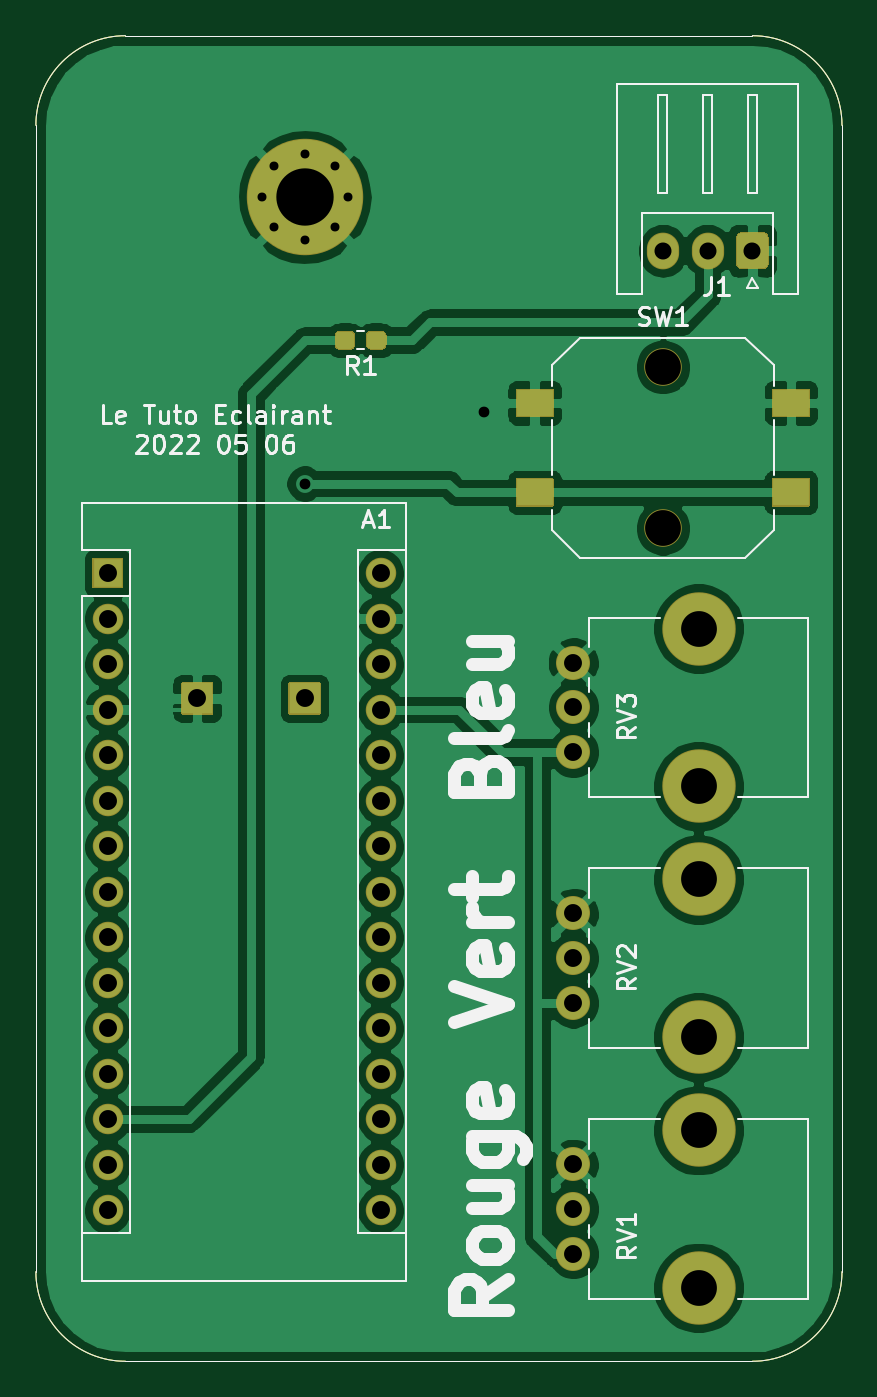
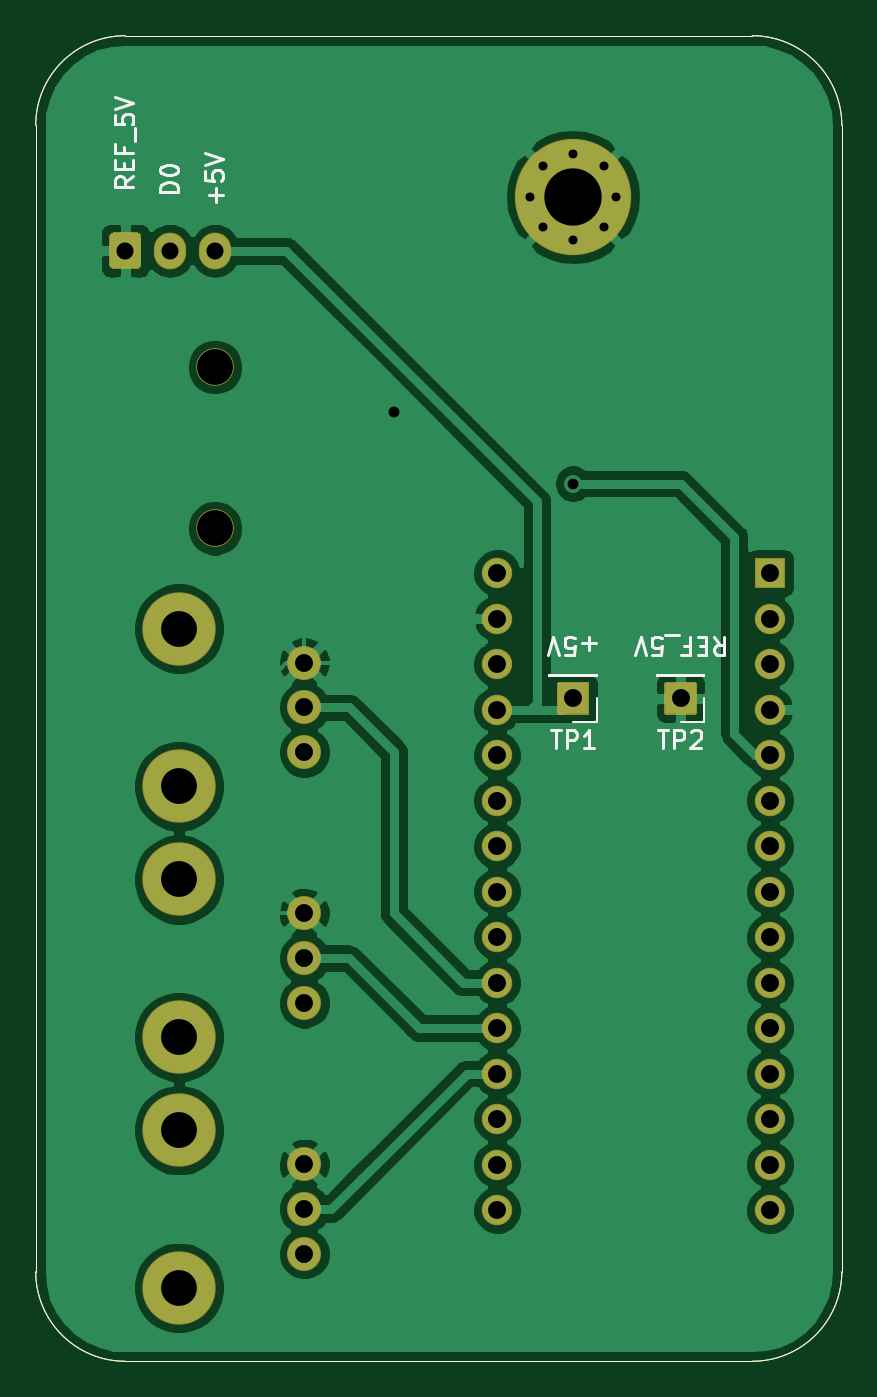
Circuit board: 11 layer files. Board 45.0 x 74.0 mm.
- bottom_copper: LTE_HW-B_Cu.gbr (91047 bytes)
- bottom_mask: LTE_HW-B_Mask.gbr (4223 bytes)
- paste: LTE_HW-B_Paste.gbr (1026 bytes)
- bottom_silk: LTE_HW-B_SilkS.gbr (7340 bytes)
- outline: LTE_HW-Edge_Cuts.gbr (999 bytes)
- top_copper: LTE_HW-F_Cu.gbr (107120 bytes)
- top_mask: LTE_HW-F_Mask.gbr (6270 bytes)
- paste: LTE_HW-F_Paste.gbr (1872 bytes)
- top_silk: LTE_HW-F_SilkS.gbr (19938 bytes)
- drill: LTE_HW-NPTH.drl (412 bytes)
- drill: LTE_HW-PTH.drl (1202 bytes)

=== bottom_copper: LTE_HW-B_Cu.gbr (91047 bytes, source omitted) ===
=== bottom_mask: LTE_HW-B_Mask.gbr ===
%TF.GenerationSoftware,KiCad,Pcbnew,(5.1.10)-1*%
%TF.CreationDate,2022-05-06T17:00:31+02:00*%
%TF.ProjectId,LTE_HW,4c54455f-4857-42e6-9b69-6361645f7063,rev?*%
%TF.SameCoordinates,Original*%
%TF.FileFunction,Soldermask,Bot*%
%TF.FilePolarity,Negative*%
%FSLAX46Y46*%
G04 Gerber Fmt 4.6, Leading zero omitted, Abs format (unit mm)*
G04 Created by KiCad (PCBNEW (5.1.10)-1) date 2022-05-06 17:00:31*
%MOMM*%
%LPD*%
G01*
G04 APERTURE LIST*
%TA.AperFunction,Profile*%
%ADD10C,0.050000*%
%TD*%
%ADD11O,1.700000X1.700000*%
%ADD12C,6.500000*%
%ADD13C,0.900000*%
%ADD14O,1.800000X2.050000*%
%ADD15C,2.100000*%
%ADD16C,1.900000*%
%ADD17C,4.100000*%
G04 APERTURE END LIST*
D10*
X150000000Y-145000000D02*
G75*
G02*
X145000000Y-150000000I-5000000J0D01*
G01*
X145000000Y-76000000D02*
G75*
G02*
X150000000Y-81000000I0J-5000000D01*
G01*
X105000000Y-81000000D02*
G75*
G02*
X110000000Y-76000000I5000000J0D01*
G01*
X110000000Y-150000000D02*
G75*
G02*
X105000000Y-145000000I0J5000000D01*
G01*
X145000000Y-76000000D02*
X110000000Y-76000000D01*
X150000000Y-145000000D02*
X150000000Y-81000000D01*
X110000000Y-150000000D02*
X145000000Y-150000000D01*
X105000000Y-81000000D02*
X105000000Y-145000000D01*
%TO.C,TP2*%
G36*
G01*
X113100000Y-113850000D02*
X113100000Y-112150000D01*
G75*
G02*
X113150000Y-112100000I50000J0D01*
G01*
X114850000Y-112100000D01*
G75*
G02*
X114900000Y-112150000I0J-50000D01*
G01*
X114900000Y-113850000D01*
G75*
G02*
X114850000Y-113900000I-50000J0D01*
G01*
X113150000Y-113900000D01*
G75*
G02*
X113100000Y-113850000I0J50000D01*
G01*
G37*
%TD*%
%TO.C,TP1*%
G36*
G01*
X119100000Y-113850000D02*
X119100000Y-112150000D01*
G75*
G02*
X119150000Y-112100000I50000J0D01*
G01*
X120850000Y-112100000D01*
G75*
G02*
X120900000Y-112150000I0J-50000D01*
G01*
X120900000Y-113850000D01*
G75*
G02*
X120850000Y-113900000I-50000J0D01*
G01*
X119150000Y-113900000D01*
G75*
G02*
X119100000Y-113850000I0J50000D01*
G01*
G37*
%TD*%
%TO.C,A1*%
G36*
G01*
X108150000Y-106800000D02*
X108150000Y-105200000D01*
G75*
G02*
X108200000Y-105150000I50000J0D01*
G01*
X109800000Y-105150000D01*
G75*
G02*
X109850000Y-105200000I0J-50000D01*
G01*
X109850000Y-106800000D01*
G75*
G02*
X109800000Y-106850000I-50000J0D01*
G01*
X108200000Y-106850000D01*
G75*
G02*
X108150000Y-106800000I0J50000D01*
G01*
G37*
D11*
X124240000Y-139020000D03*
X109000000Y-108540000D03*
X124240000Y-136480000D03*
X109000000Y-111080000D03*
X124240000Y-133940000D03*
X109000000Y-113620000D03*
X124240000Y-131400000D03*
X109000000Y-116160000D03*
X124240000Y-128860000D03*
X109000000Y-118700000D03*
X124240000Y-126320000D03*
X109000000Y-121240000D03*
X124240000Y-123780000D03*
X109000000Y-123780000D03*
X124240000Y-121240000D03*
X109000000Y-126320000D03*
X124240000Y-118700000D03*
X109000000Y-128860000D03*
X124240000Y-116160000D03*
X109000000Y-131400000D03*
X124240000Y-113620000D03*
X109000000Y-133940000D03*
X124240000Y-111080000D03*
X109000000Y-136480000D03*
X124240000Y-108540000D03*
X109000000Y-139020000D03*
X124240000Y-106000000D03*
X109000000Y-141560000D03*
X124240000Y-141560000D03*
%TD*%
D12*
%TO.C,H1*%
X120000000Y-85000000D03*
D13*
X122400000Y-85000000D03*
X121697056Y-86697056D03*
X120000000Y-87400000D03*
X118302944Y-86697056D03*
X117600000Y-85000000D03*
X118302944Y-83302944D03*
X120000000Y-82600000D03*
X121697056Y-83302944D03*
%TD*%
%TO.C,J1*%
G36*
G01*
X145900000Y-87239705D02*
X145900000Y-88760295D01*
G75*
G02*
X145635295Y-89025000I-264705J0D01*
G01*
X144364705Y-89025000D01*
G75*
G02*
X144100000Y-88760295I0J264705D01*
G01*
X144100000Y-87239705D01*
G75*
G02*
X144364705Y-86975000I264705J0D01*
G01*
X145635295Y-86975000D01*
G75*
G02*
X145900000Y-87239705I0J-264705D01*
G01*
G37*
D14*
X142500000Y-88000000D03*
X140000000Y-88000000D03*
%TD*%
D15*
%TO.C,SW1*%
X140000000Y-103500000D03*
X140000000Y-94500000D03*
%TD*%
D16*
%TO.C,RV1*%
X135000000Y-139000000D03*
X135000000Y-141500000D03*
X135000000Y-144000000D03*
D17*
X142000000Y-137100000D03*
X142000000Y-145900000D03*
%TD*%
%TO.C,RV2*%
X142000000Y-131900000D03*
X142000000Y-123100000D03*
D16*
X135000000Y-130000000D03*
X135000000Y-127500000D03*
X135000000Y-125000000D03*
%TD*%
%TO.C,RV3*%
X135000000Y-111000000D03*
X135000000Y-113500000D03*
X135000000Y-116000000D03*
D17*
X142000000Y-109100000D03*
X142000000Y-117900000D03*
%TD*%
M02*

=== paste: LTE_HW-B_Paste.gbr ===
%TF.GenerationSoftware,KiCad,Pcbnew,(5.1.10)-1*%
%TF.CreationDate,2022-05-06T17:00:31+02:00*%
%TF.ProjectId,LTE_HW,4c54455f-4857-42e6-9b69-6361645f7063,rev?*%
%TF.SameCoordinates,Original*%
%TF.FileFunction,Paste,Bot*%
%TF.FilePolarity,Positive*%
%FSLAX46Y46*%
G04 Gerber Fmt 4.6, Leading zero omitted, Abs format (unit mm)*
G04 Created by KiCad (PCBNEW (5.1.10)-1) date 2022-05-06 17:00:31*
%MOMM*%
%LPD*%
G01*
G04 APERTURE LIST*
%TA.AperFunction,Profile*%
%ADD10C,0.050000*%
%TD*%
G04 APERTURE END LIST*
D10*
X150000000Y-145000000D02*
G75*
G02*
X145000000Y-150000000I-5000000J0D01*
G01*
X145000000Y-76000000D02*
G75*
G02*
X150000000Y-81000000I0J-5000000D01*
G01*
X105000000Y-81000000D02*
G75*
G02*
X110000000Y-76000000I5000000J0D01*
G01*
X110000000Y-150000000D02*
G75*
G02*
X105000000Y-145000000I0J5000000D01*
G01*
X145000000Y-76000000D02*
X110000000Y-76000000D01*
X150000000Y-145000000D02*
X150000000Y-81000000D01*
X110000000Y-150000000D02*
X145000000Y-150000000D01*
X105000000Y-81000000D02*
X105000000Y-145000000D01*
M02*

=== bottom_silk: LTE_HW-B_SilkS.gbr (7340 bytes, source omitted) ===
=== outline: LTE_HW-Edge_Cuts.gbr ===
%TF.GenerationSoftware,KiCad,Pcbnew,(5.1.10)-1*%
%TF.CreationDate,2022-05-06T17:00:31+02:00*%
%TF.ProjectId,LTE_HW,4c54455f-4857-42e6-9b69-6361645f7063,rev?*%
%TF.SameCoordinates,Original*%
%TF.FileFunction,Profile,NP*%
%FSLAX46Y46*%
G04 Gerber Fmt 4.6, Leading zero omitted, Abs format (unit mm)*
G04 Created by KiCad (PCBNEW (5.1.10)-1) date 2022-05-06 17:00:31*
%MOMM*%
%LPD*%
G01*
G04 APERTURE LIST*
%TA.AperFunction,Profile*%
%ADD10C,0.050000*%
%TD*%
G04 APERTURE END LIST*
D10*
X150000000Y-145000000D02*
G75*
G02*
X145000000Y-150000000I-5000000J0D01*
G01*
X145000000Y-76000000D02*
G75*
G02*
X150000000Y-81000000I0J-5000000D01*
G01*
X105000000Y-81000000D02*
G75*
G02*
X110000000Y-76000000I5000000J0D01*
G01*
X110000000Y-150000000D02*
G75*
G02*
X105000000Y-145000000I0J5000000D01*
G01*
X145000000Y-76000000D02*
X110000000Y-76000000D01*
X150000000Y-145000000D02*
X150000000Y-81000000D01*
X110000000Y-150000000D02*
X145000000Y-150000000D01*
X105000000Y-81000000D02*
X105000000Y-145000000D01*
M02*

=== top_copper: LTE_HW-F_Cu.gbr (107120 bytes, source omitted) ===
=== top_mask: LTE_HW-F_Mask.gbr ===
%TF.GenerationSoftware,KiCad,Pcbnew,(5.1.10)-1*%
%TF.CreationDate,2022-05-06T17:00:31+02:00*%
%TF.ProjectId,LTE_HW,4c54455f-4857-42e6-9b69-6361645f7063,rev?*%
%TF.SameCoordinates,Original*%
%TF.FileFunction,Soldermask,Top*%
%TF.FilePolarity,Negative*%
%FSLAX46Y46*%
G04 Gerber Fmt 4.6, Leading zero omitted, Abs format (unit mm)*
G04 Created by KiCad (PCBNEW (5.1.10)-1) date 2022-05-06 17:00:31*
%MOMM*%
%LPD*%
G01*
G04 APERTURE LIST*
%TA.AperFunction,Profile*%
%ADD10C,0.050000*%
%TD*%
%ADD11O,1.700000X1.700000*%
%ADD12C,6.500000*%
%ADD13C,0.900000*%
%ADD14O,1.800000X2.050000*%
%ADD15C,2.100000*%
%ADD16C,1.900000*%
%ADD17C,4.100000*%
G04 APERTURE END LIST*
D10*
X150000000Y-145000000D02*
G75*
G02*
X145000000Y-150000000I-5000000J0D01*
G01*
X145000000Y-76000000D02*
G75*
G02*
X150000000Y-81000000I0J-5000000D01*
G01*
X105000000Y-81000000D02*
G75*
G02*
X110000000Y-76000000I5000000J0D01*
G01*
X110000000Y-150000000D02*
G75*
G02*
X105000000Y-145000000I0J5000000D01*
G01*
X145000000Y-76000000D02*
X110000000Y-76000000D01*
X150000000Y-145000000D02*
X150000000Y-81000000D01*
X110000000Y-150000000D02*
X145000000Y-150000000D01*
X105000000Y-81000000D02*
X105000000Y-145000000D01*
%TO.C,TP2*%
G36*
G01*
X113100000Y-113850000D02*
X113100000Y-112150000D01*
G75*
G02*
X113150000Y-112100000I50000J0D01*
G01*
X114850000Y-112100000D01*
G75*
G02*
X114900000Y-112150000I0J-50000D01*
G01*
X114900000Y-113850000D01*
G75*
G02*
X114850000Y-113900000I-50000J0D01*
G01*
X113150000Y-113900000D01*
G75*
G02*
X113100000Y-113850000I0J50000D01*
G01*
G37*
%TD*%
%TO.C,TP1*%
G36*
G01*
X119100000Y-113850000D02*
X119100000Y-112150000D01*
G75*
G02*
X119150000Y-112100000I50000J0D01*
G01*
X120850000Y-112100000D01*
G75*
G02*
X120900000Y-112150000I0J-50000D01*
G01*
X120900000Y-113850000D01*
G75*
G02*
X120850000Y-113900000I-50000J0D01*
G01*
X119150000Y-113900000D01*
G75*
G02*
X119100000Y-113850000I0J50000D01*
G01*
G37*
%TD*%
%TO.C,A1*%
G36*
G01*
X108150000Y-106800000D02*
X108150000Y-105200000D01*
G75*
G02*
X108200000Y-105150000I50000J0D01*
G01*
X109800000Y-105150000D01*
G75*
G02*
X109850000Y-105200000I0J-50000D01*
G01*
X109850000Y-106800000D01*
G75*
G02*
X109800000Y-106850000I-50000J0D01*
G01*
X108200000Y-106850000D01*
G75*
G02*
X108150000Y-106800000I0J50000D01*
G01*
G37*
D11*
X124240000Y-139020000D03*
X109000000Y-108540000D03*
X124240000Y-136480000D03*
X109000000Y-111080000D03*
X124240000Y-133940000D03*
X109000000Y-113620000D03*
X124240000Y-131400000D03*
X109000000Y-116160000D03*
X124240000Y-128860000D03*
X109000000Y-118700000D03*
X124240000Y-126320000D03*
X109000000Y-121240000D03*
X124240000Y-123780000D03*
X109000000Y-123780000D03*
X124240000Y-121240000D03*
X109000000Y-126320000D03*
X124240000Y-118700000D03*
X109000000Y-128860000D03*
X124240000Y-116160000D03*
X109000000Y-131400000D03*
X124240000Y-113620000D03*
X109000000Y-133940000D03*
X124240000Y-111080000D03*
X109000000Y-136480000D03*
X124240000Y-108540000D03*
X109000000Y-139020000D03*
X124240000Y-106000000D03*
X109000000Y-141560000D03*
X124240000Y-141560000D03*
%TD*%
D12*
%TO.C,H1*%
X120000000Y-85000000D03*
D13*
X122400000Y-85000000D03*
X121697056Y-86697056D03*
X120000000Y-87400000D03*
X118302944Y-86697056D03*
X117600000Y-85000000D03*
X118302944Y-83302944D03*
X120000000Y-82600000D03*
X121697056Y-83302944D03*
%TD*%
%TO.C,J1*%
G36*
G01*
X145900000Y-87239705D02*
X145900000Y-88760295D01*
G75*
G02*
X145635295Y-89025000I-264705J0D01*
G01*
X144364705Y-89025000D01*
G75*
G02*
X144100000Y-88760295I0J264705D01*
G01*
X144100000Y-87239705D01*
G75*
G02*
X144364705Y-86975000I264705J0D01*
G01*
X145635295Y-86975000D01*
G75*
G02*
X145900000Y-87239705I0J-264705D01*
G01*
G37*
D14*
X142500000Y-88000000D03*
X140000000Y-88000000D03*
%TD*%
%TO.C,R1*%
G36*
G01*
X124575000Y-92737500D02*
X124575000Y-93262500D01*
G75*
G02*
X124312500Y-93525000I-262500J0D01*
G01*
X123687500Y-93525000D01*
G75*
G02*
X123425000Y-93262500I0J262500D01*
G01*
X123425000Y-92737500D01*
G75*
G02*
X123687500Y-92475000I262500J0D01*
G01*
X124312500Y-92475000D01*
G75*
G02*
X124575000Y-92737500I0J-262500D01*
G01*
G37*
G36*
G01*
X122825000Y-92737500D02*
X122825000Y-93262500D01*
G75*
G02*
X122562500Y-93525000I-262500J0D01*
G01*
X121937500Y-93525000D01*
G75*
G02*
X121675000Y-93262500I0J262500D01*
G01*
X121675000Y-92737500D01*
G75*
G02*
X121937500Y-92475000I262500J0D01*
G01*
X122562500Y-92475000D01*
G75*
G02*
X122825000Y-92737500I0J-262500D01*
G01*
G37*
%TD*%
%TO.C,SW1*%
G36*
G01*
X146100000Y-102250000D02*
X146100000Y-100750000D01*
G75*
G02*
X146150000Y-100700000I50000J0D01*
G01*
X148150000Y-100700000D01*
G75*
G02*
X148200000Y-100750000I0J-50000D01*
G01*
X148200000Y-102250000D01*
G75*
G02*
X148150000Y-102300000I-50000J0D01*
G01*
X146150000Y-102300000D01*
G75*
G02*
X146100000Y-102250000I0J50000D01*
G01*
G37*
G36*
G01*
X131800000Y-102250000D02*
X131800000Y-100750000D01*
G75*
G02*
X131850000Y-100700000I50000J0D01*
G01*
X133850000Y-100700000D01*
G75*
G02*
X133900000Y-100750000I0J-50000D01*
G01*
X133900000Y-102250000D01*
G75*
G02*
X133850000Y-102300000I-50000J0D01*
G01*
X131850000Y-102300000D01*
G75*
G02*
X131800000Y-102250000I0J50000D01*
G01*
G37*
G36*
G01*
X131800000Y-97250000D02*
X131800000Y-95750000D01*
G75*
G02*
X131850000Y-95700000I50000J0D01*
G01*
X133850000Y-95700000D01*
G75*
G02*
X133900000Y-95750000I0J-50000D01*
G01*
X133900000Y-97250000D01*
G75*
G02*
X133850000Y-97300000I-50000J0D01*
G01*
X131850000Y-97300000D01*
G75*
G02*
X131800000Y-97250000I0J50000D01*
G01*
G37*
G36*
G01*
X146100000Y-97250000D02*
X146100000Y-95750000D01*
G75*
G02*
X146150000Y-95700000I50000J0D01*
G01*
X148150000Y-95700000D01*
G75*
G02*
X148200000Y-95750000I0J-50000D01*
G01*
X148200000Y-97250000D01*
G75*
G02*
X148150000Y-97300000I-50000J0D01*
G01*
X146150000Y-97300000D01*
G75*
G02*
X146100000Y-97250000I0J50000D01*
G01*
G37*
D15*
X140000000Y-103500000D03*
X140000000Y-94500000D03*
%TD*%
D16*
%TO.C,RV1*%
X135000000Y-139000000D03*
X135000000Y-141500000D03*
X135000000Y-144000000D03*
D17*
X142000000Y-137100000D03*
X142000000Y-145900000D03*
%TD*%
%TO.C,RV2*%
X142000000Y-131900000D03*
X142000000Y-123100000D03*
D16*
X135000000Y-130000000D03*
X135000000Y-127500000D03*
X135000000Y-125000000D03*
%TD*%
%TO.C,RV3*%
X135000000Y-111000000D03*
X135000000Y-113500000D03*
X135000000Y-116000000D03*
D17*
X142000000Y-109100000D03*
X142000000Y-117900000D03*
%TD*%
M02*

=== paste: LTE_HW-F_Paste.gbr ===
%TF.GenerationSoftware,KiCad,Pcbnew,(5.1.10)-1*%
%TF.CreationDate,2022-05-06T17:00:31+02:00*%
%TF.ProjectId,LTE_HW,4c54455f-4857-42e6-9b69-6361645f7063,rev?*%
%TF.SameCoordinates,Original*%
%TF.FileFunction,Paste,Top*%
%TF.FilePolarity,Positive*%
%FSLAX46Y46*%
G04 Gerber Fmt 4.6, Leading zero omitted, Abs format (unit mm)*
G04 Created by KiCad (PCBNEW (5.1.10)-1) date 2022-05-06 17:00:31*
%MOMM*%
%LPD*%
G01*
G04 APERTURE LIST*
%TA.AperFunction,Profile*%
%ADD10C,0.050000*%
%TD*%
%ADD11R,2.000000X1.500000*%
G04 APERTURE END LIST*
D10*
X150000000Y-145000000D02*
G75*
G02*
X145000000Y-150000000I-5000000J0D01*
G01*
X145000000Y-76000000D02*
G75*
G02*
X150000000Y-81000000I0J-5000000D01*
G01*
X105000000Y-81000000D02*
G75*
G02*
X110000000Y-76000000I5000000J0D01*
G01*
X110000000Y-150000000D02*
G75*
G02*
X105000000Y-145000000I0J5000000D01*
G01*
X145000000Y-76000000D02*
X110000000Y-76000000D01*
X150000000Y-145000000D02*
X150000000Y-81000000D01*
X110000000Y-150000000D02*
X145000000Y-150000000D01*
X105000000Y-81000000D02*
X105000000Y-145000000D01*
%TO.C,R1*%
G36*
G01*
X124525000Y-92762500D02*
X124525000Y-93237500D01*
G75*
G02*
X124287500Y-93475000I-237500J0D01*
G01*
X123712500Y-93475000D01*
G75*
G02*
X123475000Y-93237500I0J237500D01*
G01*
X123475000Y-92762500D01*
G75*
G02*
X123712500Y-92525000I237500J0D01*
G01*
X124287500Y-92525000D01*
G75*
G02*
X124525000Y-92762500I0J-237500D01*
G01*
G37*
G36*
G01*
X122775000Y-92762500D02*
X122775000Y-93237500D01*
G75*
G02*
X122537500Y-93475000I-237500J0D01*
G01*
X121962500Y-93475000D01*
G75*
G02*
X121725000Y-93237500I0J237500D01*
G01*
X121725000Y-92762500D01*
G75*
G02*
X121962500Y-92525000I237500J0D01*
G01*
X122537500Y-92525000D01*
G75*
G02*
X122775000Y-92762500I0J-237500D01*
G01*
G37*
%TD*%
D11*
%TO.C,SW1*%
X147150000Y-101500000D03*
X132850000Y-101500000D03*
X132850000Y-96500000D03*
X147150000Y-96500000D03*
%TD*%
M02*

=== top_silk: LTE_HW-F_SilkS.gbr (19938 bytes, source omitted) ===
=== drill: LTE_HW-NPTH.drl ===
M48
; DRILL file {KiCad (5.1.10)-1} date 05/06/22 17:00:35
; FORMAT={-:-/ absolute / inch / decimal}
; #@! TF.CreationDate,2022-05-06T17:00:35+02:00
; #@! TF.GenerationSoftware,Kicad,Pcbnew,(5.1.10)-1
; #@! TF.FileFunction,NonPlated,1,2,NPTH
FMAT,2
INCH
T1C0.0787
%
G90
G05
T1
X5.5118Y-3.7205
X5.5118Y-4.0748
X5.5906Y-4.2953
X5.5906Y-4.6417
X5.5906Y-4.8465
X5.5906Y-5.1929
X5.5906Y-5.3976
X5.5906Y-5.7441
T0
M30

=== drill: LTE_HW-PTH.drl ===
M48
; DRILL file {KiCad (5.1.10)-1} date 05/06/22 17:00:35
; FORMAT={-:-/ absolute / inch / decimal}
; #@! TF.CreationDate,2022-05-06T17:00:35+02:00
; #@! TF.GenerationSoftware,Kicad,Pcbnew,(5.1.10)-1
; #@! TF.FileFunction,Plated,1,2,PTH
FMAT,2
INCH
T1C0.0197
T2C0.0236
T3C0.0374
T4C0.0394
T5C0.1260
%
G90
G05
T1
X4.6299Y-3.3465
X4.6576Y-3.2796
X4.6576Y-3.4133
X4.7244Y-3.252
X4.7244Y-3.4409
X4.7912Y-3.2796
X4.7912Y-3.4133
X4.8189Y-3.3465
T2
X4.7244Y-3.9764
X5.1181Y-3.8189
T3
X5.5118Y-3.4646
X5.6102Y-3.4646
X5.7087Y-3.4646
T4
X4.2913Y-4.1732
X4.2913Y-4.2732
X4.2913Y-4.3732
X4.2913Y-4.4732
X4.2913Y-4.5732
X4.2913Y-4.6732
X4.2913Y-4.7732
X4.2913Y-4.8732
X4.2913Y-4.9732
X4.2913Y-5.0732
X4.2913Y-5.1732
X4.2913Y-5.2732
X4.2913Y-5.3732
X4.2913Y-5.4732
X4.2913Y-5.5732
X4.4882Y-4.4488
X4.7244Y-4.4488
X4.8913Y-4.1732
X4.8913Y-4.2732
X4.8913Y-4.3732
X4.8913Y-4.4732
X4.8913Y-4.5732
X4.8913Y-4.6732
X4.8913Y-4.7732
X4.8913Y-4.8732
X4.8913Y-4.9732
X4.8913Y-5.0732
X4.8913Y-5.1732
X4.8913Y-5.2732
X4.8913Y-5.3732
X4.8913Y-5.4732
X4.8913Y-5.5732
X5.315Y-4.3701
X5.315Y-4.4685
X5.315Y-4.5669
X5.315Y-4.9213
X5.315Y-5.0197
X5.315Y-5.1181
X5.315Y-5.4724
X5.315Y-5.5709
X5.315Y-5.6693
T5
X4.7244Y-3.3465
T0
M30

